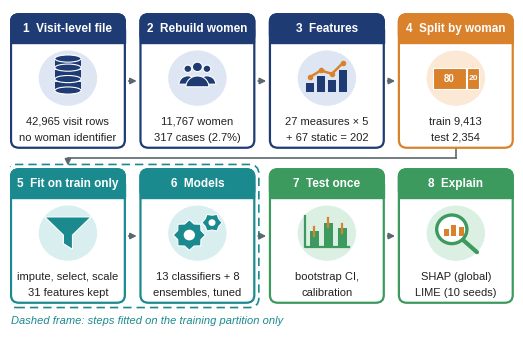

This figure's Python source:
import numpy as np, matplotlib
matplotlib.use("Agg")
import matplotlib.pyplot as plt
from matplotlib.patches import FancyBboxPatch, Ellipse, Rectangle, Circle, Polygon, Wedge, FancyArrowPatch
plt.rcParams.update({"font.family": "Liberation Sans", "pdf.fonttype": 42, "font.size": 8})

fig, ax = plt.subplots(figsize=(6.5, 4.15)); ax.set_xlim(0, 100); ax.set_ylim(-5, 62); ax.axis("off")
NAVY, TEAL, ORANGE, GREEN, GREY = "#1f3b73", "#1b8a8f", "#d9822b", "#3c9a5f", "#5b6770"
W, H = 22.6, 28.0
xs = [0.2, 25.9, 51.6, 77.2]; ys = {1: 33, 2: 0.5}

def card(x, y, color, title, lines, tint):
    ax.add_patch(FancyBboxPatch((x, y), W, H, boxstyle="round,pad=0.0,rounding_size=1.6", fc="white", ec=color, lw=1.6, zorder=2))
    ax.add_patch(FancyBboxPatch((x, y + H - 6.0), W, 6.0, boxstyle="round,pad=0.0,rounding_size=1.6", fc=color, ec=color, lw=1.6, zorder=3))
    ax.add_patch(Rectangle((x, y + H - 6.0), W, 3.0, fc=color, ec=color, zorder=3))
    ax.text(x + W / 2, y + H - 3.0, title, ha="center", va="center", color="white", fontsize=8.5, fontweight="bold", zorder=4)
    ax.add_patch(Circle((x + W / 2, y + 14.6), 5.8, fc=tint, ec="none", zorder=3))
    for i, t in enumerate(lines):
        ax.text(x + W / 2, y + 5.6 - i * 3.4, t, ha="center", va="center", fontsize=8, color="#222", zorder=4)

# ---- icons, each centred at (cx, cy) inside the tinted circle
def icon_database(cx, cy, c):
    w, h, e = 5.2, 1.5, 3.4
    for k, yy in enumerate([cy - 2.6, cy - 0.2, cy + 2.2]):
        ax.add_patch(Rectangle((cx - w / 2, yy), w, e * 0.55, fc=c, ec="none", zorder=5))
        ax.add_patch(Ellipse((cx, yy), w, h, fc=c, ec="white", lw=0.8, zorder=5))
    ax.add_patch(Ellipse((cx, cy + 2.2 + 1.9), w, h, fc=c, ec="white", lw=0.8, zorder=6))
def icon_people(cx, cy, c):
    for dx, s in [(-1.9, 0.85), (1.9, 0.85), (0, 1.1)]:
        ax.add_patch(Circle((cx + dx, cy + 1.6 * s + 0.6), 0.9 * s, fc=c, ec="white", lw=0.8, zorder=6 if dx == 0 else 5))
        ax.add_patch(Wedge((cx + dx, cy - 2.2 * s + 0.6), 1.8 * s * 1.15, 0, 180, fc=c, ec="white", lw=0.8, zorder=6 if dx == 0 else 5))
def icon_features(cx, cy, c):
    for i, hh in enumerate([2.0, 3.4, 2.6, 4.6]):
        ax.add_patch(Rectangle((cx - 4.2 + i * 2.2, cy - 3), 1.6, hh, fc=c, ec="none", zorder=5))
    xs_ = np.array([cx - 3.4, cx - 1.2, cx + 1.0, cx + 3.2]); ys_ = np.array([cy + 0.2, cy + 1.6, cy + 0.9, cy + 3.2])
    ax.plot(xs_, ys_, color=ORANGE, lw=1.8, zorder=6, marker="o", ms=3)
def icon_split(cx, cy, c):
    ax.add_patch(Rectangle((cx - 4.6, cy - 2.2), 6.6, 4.4, fc=c, ec="white", lw=0.8, zorder=5))
    ax.add_patch(Rectangle((cx + 2.3, cy - 2.2), 2.3, 4.4, fc=ORANGE, ec="white", lw=0.8, zorder=5))
    ax.text(cx - 1.3, cy, "80", color="white", fontsize=7, ha="center", va="center", fontweight="bold", zorder=6)
    ax.text(cx + 3.45, cy, "20", color="white", fontsize=6, ha="center", va="center", fontweight="bold", zorder=6)
def icon_funnel(cx, cy, c):
    ax.add_patch(Polygon([[cx - 4.6, cy + 3.4], [cx + 4.6, cy + 3.4], [cx + 0.9, cy - 0.4], [cx + 0.9, cy - 3.4], [cx - 0.9, cy - 2.2], [cx - 0.9, cy - 0.4]], closed=True, fc=c, ec="white", lw=0.8, zorder=5))
def icon_gears(cx, cy, c):
    def gear(x, y, r, n):
        ang = np.linspace(0, 2 * np.pi, 2 * n, endpoint=False); rr = np.where(np.arange(2 * n) % 2 == 0, r, r * 0.78)
        pts = np.c_[x + rr * np.cos(ang), y + rr * np.sin(ang)]
        ax.add_patch(Polygon(pts, closed=True, fc=c, ec="white", lw=0.8, zorder=5)); ax.add_patch(Circle((x, y), r * 0.35, fc="white", ec="none", zorder=6))
    gear(cx - 1.6, cy - 0.4, 3.2, 8); gear(cx + 2.9, cy + 2.2, 2.0, 6)
def icon_eval(cx, cy, c):
    ax.plot([cx - 4.4, cx - 4.4, cx + 4.4], [cy + 3.6, cy - 3, cy - 3], color=c, lw=1.6, zorder=5)
    for i, (hh, err) in enumerate([(3.4, 0.9), (5.2, 1.0), (4.0, 0.9)]):
        ax.add_patch(Rectangle((cx - 3.4 + i * 2.8, cy - 3), 1.8, hh, fc=c, ec="none", zorder=5))
        ax.plot([cx - 2.5 + i * 2.8] * 2, [cy - 3 + hh - err, cy - 3 + hh + err], color=ORANGE, lw=1.6, zorder=6)
def icon_explain(cx, cy, c):
    ax.add_patch(Circle((cx - 0.8, cy + 0.8), 3.0, fc="white", ec=c, lw=2.4, zorder=5))
    ax.plot([cx + 1.4, cx + 4.2], [cy - 1.4, cy - 4.0], color=c, lw=3, solid_capstyle="round", zorder=5)
    for i, hh in enumerate([1.4, 2.4, 1.8]):
        ax.add_patch(Rectangle((cx - 2.4 + i * 1.5, cy - 0.6), 1.0, hh, fc=ORANGE, ec="none", zorder=6))

cards = [
 (1, 0, NAVY, "1  Visit-level file", ["42,965 visit rows", "no woman identifier"], "#dfe6f3", icon_database),
 (1, 1, NAVY, "2  Rebuild women", ["11,767 women", "317 cases (2.7%)"], "#dfe6f3", icon_people),
 (1, 2, NAVY, "3  Features", ["27 measures × 5", "+ 67 static = 202"], "#dfe6f3", icon_features),
 (1, 3, ORANGE, "4  Split by woman", ["train 9,413", "test 2,354"], "#fbe9d6", icon_split),
 (2, 0, TEAL, "5  Fit on train only", ["impute, select, scale", "31 features kept"], "#d9eeef", icon_funnel),
 (2, 1, TEAL, "6  Models", ["13 classifiers + 8", "ensembles, tuned"], "#d9eeef", icon_gears),
 (2, 2, GREEN, "7  Test once", ["bootstrap CI,", "calibration"], "#dcefe3", icon_eval),
 (2, 3, GREEN, "8  Explain", ["SHAP (global)", "LIME (10 seeds)"], "#dcefe3", icon_explain),
]
for r, c, col, title, lines, tint, icon in cards:
    x, y = xs[c], ys[r]
    card(x, y, col, title, lines, tint)
    icon(x + W / 2, y + 14.6, col)

def arrow(p, q):
    ax.add_patch(FancyArrowPatch(p, q, arrowstyle="-|>", mutation_scale=9, lw=1.2, color=GREY, zorder=1))
for r in (1, 2):
    for c in range(3):
        arrow((xs[c] + W + 0.2, ys[r] + H / 2), (xs[c + 1] - 0.2, ys[r] + H / 2))
ymid = (ys[1] + ys[2] + H) / 2
ax.plot([xs[3] + W / 2] * 2, [ys[1] - 0.2, ymid], color=GREY, lw=1.2, zorder=1)
ax.plot([xs[3] + W / 2, xs[0] + W / 2], [ymid, ymid], color=GREY, lw=1.2, zorder=1)
arrow((xs[0] + W / 2, ymid), (xs[0] + W / 2, ys[2] + H + 0.2))
ax.add_patch(FancyBboxPatch((xs[0] - 0.9, ys[2] - 1.0), xs[1] - xs[0] + W + 1.8, H + 2.0, boxstyle="round,pad=0.0,rounding_size=2", fc="none", ec=TEAL, lw=1.2, ls=(0, (5, 3)), zorder=0))
ax.text(xs[0], -3.2, "Dashed frame: steps fitted on the training partition only", fontsize=8, color=TEAL, ha="left", va="center", style="italic")
fig.savefig("fig1_workflow.pdf", bbox_inches="tight"); fig.savefig("fig1_workflow.png", dpi=300, bbox_inches="tight")
